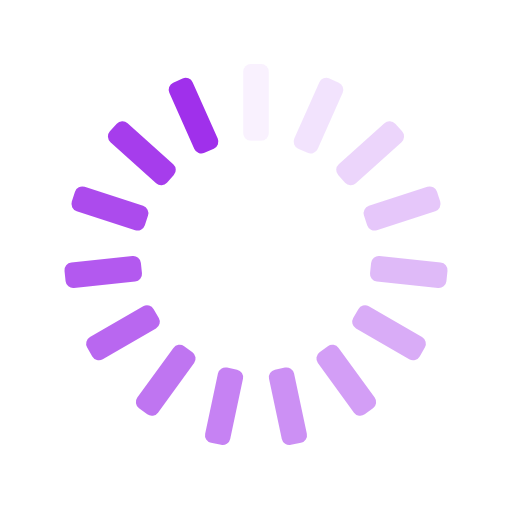
t = 0.00 s
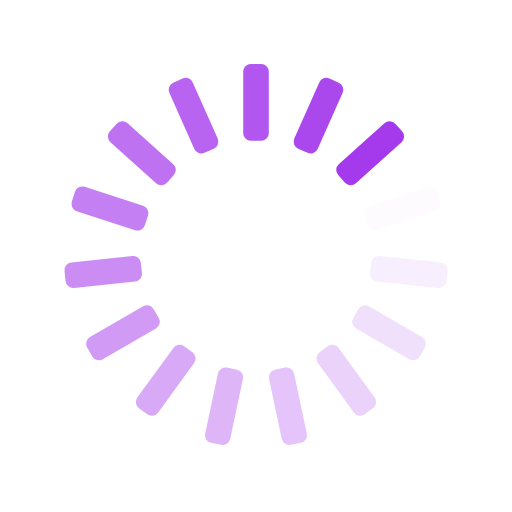
t = 0.25 s
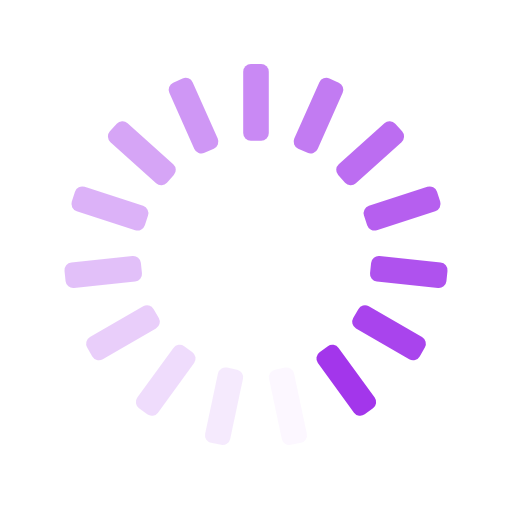
t = 0.50 s
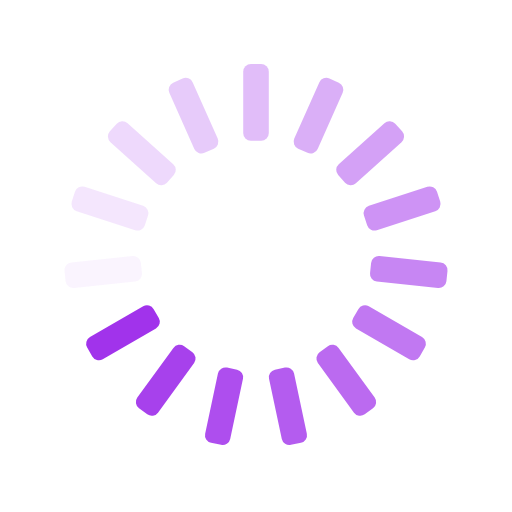
t = 0.75 s

The animated SVG that drew these frames (rendered in a browser with its animation timeline set to each time). Animation: 15 SMIL elements (animate=15); one cycle of 1.00 s, repeats indefinitely.

<svg xmlns="http://www.w3.org/2000/svg" xmlns:xlink="http://www.w3.org/1999/xlink" style="margin:auto;background:transparent;display:block;" width="200px" height="200px" viewBox="0 0 100 100" preserveAspectRatio="xMidYMid">
<g transform="rotate(0 50 50)">
  <rect x="47.5" y="12.5" rx="1.5" ry="1.5" width="5" height="15" fill="#a030eb">
    <animate attributeName="opacity" values="1;0" keyTimes="0;1" dur="1s" begin="-0.9333333333333333s" repeatCount="indefinite"></animate>
  </rect>
</g><g transform="rotate(24 50 50)">
  <rect x="47.5" y="12.5" rx="1.5" ry="1.5" width="5" height="15" fill="#a030eb">
    <animate attributeName="opacity" values="1;0" keyTimes="0;1" dur="1s" begin="-0.8666666666666667s" repeatCount="indefinite"></animate>
  </rect>
</g><g transform="rotate(48 50 50)">
  <rect x="47.5" y="12.5" rx="1.5" ry="1.5" width="5" height="15" fill="#a030eb">
    <animate attributeName="opacity" values="1;0" keyTimes="0;1" dur="1s" begin="-0.8s" repeatCount="indefinite"></animate>
  </rect>
</g><g transform="rotate(72 50 50)">
  <rect x="47.5" y="12.5" rx="1.5" ry="1.5" width="5" height="15" fill="#a030eb">
    <animate attributeName="opacity" values="1;0" keyTimes="0;1" dur="1s" begin="-0.7333333333333333s" repeatCount="indefinite"></animate>
  </rect>
</g><g transform="rotate(96 50 50)">
  <rect x="47.5" y="12.5" rx="1.5" ry="1.5" width="5" height="15" fill="#a030eb">
    <animate attributeName="opacity" values="1;0" keyTimes="0;1" dur="1s" begin="-0.6666666666666666s" repeatCount="indefinite"></animate>
  </rect>
</g><g transform="rotate(120 50 50)">
  <rect x="47.5" y="12.5" rx="1.5" ry="1.5" width="5" height="15" fill="#a030eb">
    <animate attributeName="opacity" values="1;0" keyTimes="0;1" dur="1s" begin="-0.6s" repeatCount="indefinite"></animate>
  </rect>
</g><g transform="rotate(144 50 50)">
  <rect x="47.5" y="12.5" rx="1.5" ry="1.5" width="5" height="15" fill="#a030eb">
    <animate attributeName="opacity" values="1;0" keyTimes="0;1" dur="1s" begin="-0.5333333333333333s" repeatCount="indefinite"></animate>
  </rect>
</g><g transform="rotate(168 50 50)">
  <rect x="47.5" y="12.5" rx="1.5" ry="1.5" width="5" height="15" fill="#a030eb">
    <animate attributeName="opacity" values="1;0" keyTimes="0;1" dur="1s" begin="-0.4666666666666667s" repeatCount="indefinite"></animate>
  </rect>
</g><g transform="rotate(192 50 50)">
  <rect x="47.5" y="12.5" rx="1.5" ry="1.5" width="5" height="15" fill="#a030eb">
    <animate attributeName="opacity" values="1;0" keyTimes="0;1" dur="1s" begin="-0.4s" repeatCount="indefinite"></animate>
  </rect>
</g><g transform="rotate(216 50 50)">
  <rect x="47.5" y="12.5" rx="1.5" ry="1.5" width="5" height="15" fill="#a030eb">
    <animate attributeName="opacity" values="1;0" keyTimes="0;1" dur="1s" begin="-0.3333333333333333s" repeatCount="indefinite"></animate>
  </rect>
</g><g transform="rotate(240 50 50)">
  <rect x="47.5" y="12.5" rx="1.5" ry="1.5" width="5" height="15" fill="#a030eb">
    <animate attributeName="opacity" values="1;0" keyTimes="0;1" dur="1s" begin="-0.26666666666666666s" repeatCount="indefinite"></animate>
  </rect>
</g><g transform="rotate(264 50 50)">
  <rect x="47.5" y="12.5" rx="1.5" ry="1.5" width="5" height="15" fill="#a030eb">
    <animate attributeName="opacity" values="1;0" keyTimes="0;1" dur="1s" begin="-0.2s" repeatCount="indefinite"></animate>
  </rect>
</g><g transform="rotate(288 50 50)">
  <rect x="47.5" y="12.5" rx="1.5" ry="1.5" width="5" height="15" fill="#a030eb">
    <animate attributeName="opacity" values="1;0" keyTimes="0;1" dur="1s" begin="-0.13333333333333333s" repeatCount="indefinite"></animate>
  </rect>
</g><g transform="rotate(312 50 50)">
  <rect x="47.5" y="12.5" rx="1.5" ry="1.5" width="5" height="15" fill="#a030eb">
    <animate attributeName="opacity" values="1;0" keyTimes="0;1" dur="1s" begin="-0.06666666666666667s" repeatCount="indefinite"></animate>
  </rect>
</g><g transform="rotate(336 50 50)">
  <rect x="47.5" y="12.5" rx="1.5" ry="1.5" width="5" height="15" fill="#a030eb">
    <animate attributeName="opacity" values="1;0" keyTimes="0;1" dur="1s" begin="0s" repeatCount="indefinite"></animate>
  </rect>
</g>
</svg>
